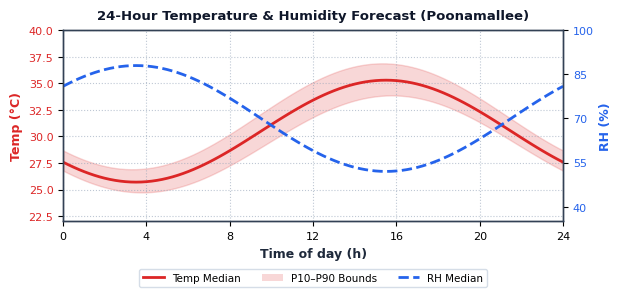
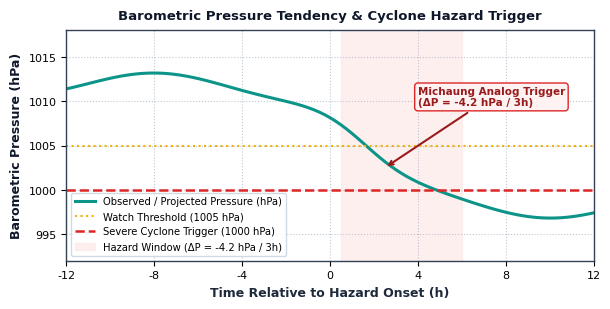

The script that saved these images, in order:
import matplotlib.pyplot as plt
import numpy as np
import os

# Set output directory
out_dir = r"E:\weather predection\static\poster_assets"
os.makedirs(out_dir, exist_ok=True)

# Set global styles to match academic publication
plt.rcParams['font.family'] = 'sans-serif'
plt.rcParams['font.sans-serif'] = ['DejaVu Sans', 'Arial', 'Helvetica']
plt.rcParams['axes.edgecolor'] = '#334155'
plt.rcParams['axes.linewidth'] = 1.0

# -------------------------------------------------------------
# Plot 1: 24-Hour Temperature and Humidity Profile (with P10-P90 uncertainty)
# -------------------------------------------------------------
fig, ax1 = plt.subplots(figsize=(6.2, 3.2), dpi=300)

hours = np.linspace(0, 24, 97) # every 15 min
# Temperature model: min at 06:00 (26C), max at 14:00 (35.5C)
temp_p50 = 30.5 + 4.8 * np.sin((hours - 9.5) * np.pi / 12)
temp_p10 = temp_p50 - 1.2 - 0.4 * np.sin((hours - 6) * np.pi / 12)
temp_p90 = temp_p50 + 1.4 + 0.3 * np.cos((hours - 12) * np.pi / 12)

# Humidity model: inverse of temp (max 88% at night, min 52% afternoon)
rh_p50 = 70.0 - 18.0 * np.sin((hours - 9.5) * np.pi / 12)

color_temp = '#DC2626' # Red
color_rh = '#2563EB'   # Blue

# Temperature on ax1
line1 = ax1.plot(hours, temp_p50, color=color_temp, linewidth=2.0, label='Temp P50 (°C)')
ax1.fill_between(hours, temp_p10, temp_p90, color=color_temp, alpha=0.18, label='Temp P10–P90 Envelope')
ax1.set_xlabel('Time of day (h)', fontsize=9, fontweight='bold', color='#1E293B')
ax1.set_ylabel('Temp (°C)', color=color_temp, fontsize=9, fontweight='bold')
ax1.tick_params(axis='y', labelcolor=color_temp, labelsize=8)
ax1.tick_params(axis='x', labelsize=8)
ax1.set_xlim(0, 24)
ax1.set_ylim(22, 40)
ax1.set_xticks(np.arange(0, 25, 4))
ax1.grid(True, linestyle=':', alpha=0.6, color='#94A3B8')

# RH on ax2 (twinx)
ax2 = ax1.twinx()
line2 = ax2.plot(hours, rh_p50, color=color_rh, linewidth=2.0, linestyle='--', label='Relative Humidity (%)')
ax2.set_ylabel('RH (%)', color=color_rh, fontsize=9, fontweight='bold')
ax2.tick_params(axis='y', labelcolor=color_rh, labelsize=8)
ax2.set_ylim(35, 100)
ax2.set_yticks(np.arange(40, 101, 15))

# Title inside/above
plt.title('24-Hour Temperature & Humidity Forecast (Poonamallee)', fontsize=9.5, fontweight='bold', pad=8, color='#0F172A')

# Combine legends
lines = line1 + [plt.Rectangle((0,0),1,1,fc=color_temp,alpha=0.18)] + line2
labels = ['Temp Median', 'P10–P90 Bounds', 'RH Median']
ax1.legend(lines, labels, loc='upper center', bbox_to_anchor=(0.5, -0.22), ncol=3, fontsize=7.5, frameon=True, edgecolor='#CBD5E1')

plt.tight_layout()
fig1_path = os.path.join(out_dir, "fig4a_temperature_humidity.png")
plt.savefig(fig1_path, bbox_inches='tight', dpi=300)
plt.close()
print("Saved:", fig1_path)

# -------------------------------------------------------------
# Plot 2: Barometric Pressure Tendency & Cyclone Michaung Hazard Trigger
# -------------------------------------------------------------
fig, ax = plt.subplots(figsize=(6.2, 3.2), dpi=300)

time_pts = np.linspace(-12, 12, 97) # -12h to +12h around event
# Normal atmospheric tide (semidiurnal, ~2 hPa)
base_pressure = 1012.0 + 1.2 * np.cos((time_pts - 4) * np.pi / 6)
# Drop occurs around time = 0
drop_effect = -14.0 / (1.0 + np.exp(-(time_pts - 1.5) * 0.8))
pressure = base_pressure + drop_effect

ax.plot(time_pts, pressure, color='#0D9488', linewidth=2.2, label='Observed / Projected Pressure (hPa)')

# Threshold lines
ax.axhline(1005.0, color='#EAB308', linestyle=':', linewidth=1.5, label='Watch Threshold (1005 hPa)')
ax.axhline(1000.0, color='#DC2626', linestyle='--', linewidth=1.8, label='Severe Cyclone Trigger (1000 hPa)')

# Shaded hazard zone
ax.axvspan(0.5, 6.0, color='#FEE2E2', alpha=0.55, label='Hazard Window (ΔP = -4.2 hPa / 3h)')

# Annotations
ax.annotate('Michaung Analog Trigger\n(ΔP = -4.2 hPa / 3h)', 
            xy=(2.5, 1002.5), xytext=(4.0, 1009.5),
            arrowprops=dict(arrowstyle="->", color='#991B1B', lw=1.5),
            fontsize=7.5, fontweight='bold', color='#991B1B',
            bbox=dict(boxstyle="round,pad=0.3", fc="#FEF2F2", ec="#DC2626", lw=1))

ax.set_xlabel('Time Relative to Hazard Onset (h)', fontsize=9, fontweight='bold', color='#1E293B')
ax.set_ylabel('Barometric Pressure (hPa)', fontsize=9, fontweight='bold', color='#0F172A')
ax.set_xlim(-12, 12)
ax.set_ylim(992, 1018)
ax.set_xticks(np.arange(-12, 13, 4))
ax.tick_params(labelsize=8)
ax.grid(True, linestyle=':', alpha=0.6, color='#94A3B8')

plt.title('Barometric Pressure Tendency & Cyclone Hazard Trigger', fontsize=9.5, fontweight='bold', pad=8, color='#0F172A')
ax.legend(loc='lower left', fontsize=7.2, frameon=True, edgecolor='#CBD5E1', framealpha=0.9)

plt.tight_layout()
fig2_path = os.path.join(out_dir, "fig4b_barometric_pressure_hazard.png")
plt.savefig(fig2_path, bbox_inches='tight', dpi=300)
plt.close()
print("Saved:", fig2_path)
